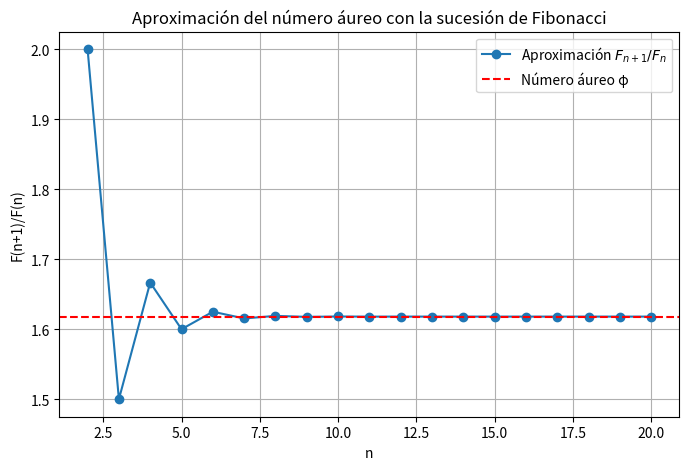

Recreate this plot in Python.
# -*- coding: utf-8 -*-
"""
Created on Sun Aug 24 14:34:10 2025

[redacted]
"""

## > <    

import numpy as np
import matplotlib.pyplot as plt  # librería para graficar

def esCuadrada(A):
    res: bool = True
    filas = A.shape[0]
    columnas = A.shape[1]
    if not(filas == columnas):
        res = False
    return res

A = np.array([[5,3,11],[15,9,33],[20,12,44]])
print(esCuadrada(A))


def triangSup(A):
    filas = A.shape[0]
    columnas = A.shape[1]
    col = 0
    res: list = []
    for col in range(0, columnas):
        vector = []
        fil = 0
        for fil in range(0, filas):
            if fil < col:
                vector.append(A[col][fil])
            elif col < fil:
                vector.append(0)
            fil += 1
        res.append(vector) 
    res = np.array(res)
    return res

print(triangSup(A))
    

def triangInf(A):
    filas = A.shape[0]
    columnas = A.shape[1]
    col = 0
    res: list = []
    for col in range(0, columnas):
        vector = []
        fil = 0
        for fil in range(0, filas):
            if col < fil:
                vector.append(A[col][fil])
            elif fil < col:
                vector.append(0)
            fil += 1
        res.append(vector) 
    res = np.array(res)
    return res
"""
        fil = filas - 1
        while col < fil and fil > -1:
            vector.append(A[col][fil])
            fil -= 1
            """
print(triangInf(A))    


def diagonal(A):
    filas = A.shape[0]
    columnas = A.shape[1]
    maximo = min([filas,columnas])
    res: list = []
    for indice in range(0,maximo):
        vector = []
        vector.append(A[indice][indice])
        res.append(vector)
    res = np.array(res)
    return res

print(diagonal(A))  


def traza(A):
    filas = A.shape[0]
    columnas = A.shape[1]
    maximo = min([filas,columnas])
    res: int = 0
    for indice in range(0,maximo):
        res = res + A[indice][indice]
    return res

print(traza(A))


def traspuesta(A):
    filas = A.shape[0]
    columnas = A.shape[1]
    fil = 0
    col = 0
    res: list = []
    for fil in range(0, filas):
        vector = []
        for col in range(0, columnas):
            vector.append(A[col][fil])
        res.append(vector)
    res = np.array(res)
    return res

print(traspuesta(A))


def esSimetrica(A):
    res: bool = True
    filas = A.shape[0]
    columnas = A.shape[1]
    fil = 0
    col = 0
    trasp = traspuesta(A)
    for fil in range(0, filas):
        for col in range(0, columnas):
            if not(A[col][fil] == trasp[col][fil]):
                res = False
    return res

print(esSimetrica(A))
B = np.array([[5,4,3],[4,9,4],[3,4,5]])
print(esSimetrica(B))


def calcularAx(A,x):
    columnas = A.shape[1]
    filas_A = A.shape[0]
    filas_x = x.shape[0]
    col = 0
    res: list = []
    while col < columnas and col < filas_x:
        fil = 0
        suma = 0
        for fil in range(0,filas_A):
            prod = A[col][fil] * x[fil]
            suma += prod
        col += 1
        res.append(suma)
    res = np.array(res)    
    return res
        
x = np.array([1,1,1])
print(calcularAx(A,x))


def intercambiarFilas(A, i, j):
    columnas = A.shape[1]
    for col in range(0,columnas):
        valor = A[col][i]
        A[col][i] = A[col][j]
        A[col][j] = valor
    return A

i: int = 0
j: int = 1
print(intercambiarFilas(A, i, j))


def sumar_fila_multiplo(A, i, j, s):
    columnas = A.shape[1]
    for col in range(0,columnas):
        A[col][i] += A[col][j]*s
    return A

A = np.array([[5,3,11],[15,9,33],[20,12,44]])
s = 2
print(sumar_fila_multiplo(A, i, j, s))


def esDiagonalmenteDominante(A):
    res: bool = True
    diag = diagonal(A)
    tras = traspuesta(A)
    longitud = diag.shape[0]
    for col in range(0, longitud):
        if sumaElementosAbs(tras[col]) - 2*valorAbs(diag[col]) >= 0:
            res = False
    return res      
    
def sumaElementosAbs(v):
    longitud = v.shape[0]
    res: int = 0
    for ind in range(0,longitud):
        res += valorAbs(v[ind])
    return res
    
def valorAbs(s):
    if s < 0:
        s = -s
    return s
    
C = np.array([[-36,3,11],[15,-16,-33],[20,12,45]])
print(esDiagonalmenteDominante(C))


def matrizCirculante(v):
    res: list = []
    longitud = v.shape[0]
    res.append(v)
    vector = v
    for ind in range(1,longitud):
        vector = desplazarDerecha(vector)
        res.append(vector)
    res = np.array(res)
    res = traspuesta(res)
    return res
        
def desplazarDerecha(v):
    res: list = []
    ultimo: int = v[v.shape[0] - 1]
    v = v[:v.shape[0]-1]
    res.append(ultimo)
    for ind in range(0,v.shape[0]):
        res.append(v[ind])
    res = np.array(res)
    return res
    
v = np.array([1,2,3])
print(matrizCirculante(v))


def matrizVandermonde(v):
    res: list = []
    n: int = v.shape[0]
    for i in range(0,n):
        vector = v**i
        res.append(vector)
    res = np.array(res)
    res = traspuesta(res)
    return res
        
print(matrizVandermonde(v))


def numeroAureo(n):
    f0: int = 0
    f1: int = 1
    a = f0
    b = f1
    for i in range(n):
        temp = a + b   
        a = b          
        b = temp            
    return b/a

# Número de términos a calcular
N = 20

# Generamos las aproximaciones
aprox = [numeroAureo(i) for i in range(2, N+1)]  # desde n=2 para evitar división por cero
indices = list(range(2, N+1))

# Valor real del número áureo
phi = (1 + 5**0.5) / 2

# Gráfico
plt.figure(figsize=(8,5))
plt.plot(indices, aprox, marker='o', label='Aproximación $F_{n+1}/F_n$')
plt.axhline(y=phi, color='r', linestyle='--', label='Número áureo φ')
plt.title('Aproximación del número áureo con la sucesión de Fibonacci')
plt.xlabel('n')
plt.ylabel('F(n+1)/F(n)')
plt.legend()
plt.grid(True)
plt.show()

print(numeroAureo(8))


def matrizFibonacci(n):
    res: list = []
    vector: list = []
    f0: int = 0
    f1: int = 1
    a = f0
    b = f1
    for i in range(n):
        temp = a + b
        a = b    
        b = temp
        vector.append(temp)
        res.append(vector)
    res = np.array(res)
    return res
    
print(matrizFibonacci(8))
        


    